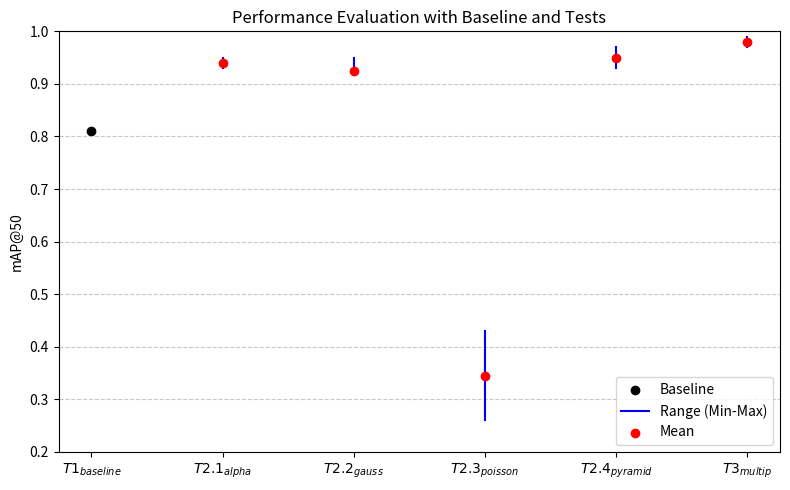

Generate this figure with matplotlib: (Note: this script raises an exception after producing the figure.)
import matplotlib.pyplot as plt
import numpy as np

# Data
baseline = 0.81
test2_1 = {"min": 0.93, "max": 0.95, "mean": 0.94}
test2_2 = {"min": 0.92, "max": 0.95, "mean": 0.925}
test2_3 = {"min": 0.26, "max": 0.43, "mean": 0.345}
test2_4 = {"min": 0.93, "max": 0.97, "mean": 0.95}
test3 = {"min": 0.97, "max": 0.99, "mean": 0.98}

# Plot settings
tests = ['$T1_{baseline}$', '$T2.1_{alpha}$', '$T2.2_{gauss}$',
         '$T2.3_{poisson}$', '$T2.4_{pyramid}$', '$T3_{multip}$']
means = [baseline, test2_1["mean"], test2_2["mean"],
         test2_3["mean"], test2_4["mean"], test3["mean"]]
mins = [baseline, test2_1["min"], test2_2["min"],
        test2_3["min"], test2_4["min"], test3["min"]]
maxs = [baseline, test2_1["max"], test2_2["max"],
        test2_3["max"], test2_4["max"], test3["max"]]

# Initialize figure
fig, ax = plt.subplots(figsize=(8, 5))

# Plot baseline as a single point
ax.scatter(0, baseline, color="black", label="Baseline", zorder=1)

# Plot candlesticks for Test 1 and Test 2
for i, (mean, min_val, max_val) in enumerate(zip(means[1:], mins[1:], maxs[1:]), start=1):
    ax.plot([i, i], [min_val, max_val], color="blue", zorder=2)  # Whisker line
    ax.scatter(i, mean, color="red", zorder=3)  # Mean point

# Customize plot
ax.set_xticks(range(len(tests)))
ax.set_xticklabels(tests)
ax.set_ylim(0.2, 1.0)
ax.set_ylabel("mAP@50")
ax.set_title("Performance Evaluation with Baseline and Tests")
ax.legend(["Baseline", "Range (Min-Max)", "Mean"], loc="lower right")

# Show grid for better readability
ax.grid(axis="y", linestyle="--", alpha=0.7)

# Show plot
plt.tight_layout()
# Save the plot
plt.savefig("gfx/results/box_plot.png")
plt.show()
